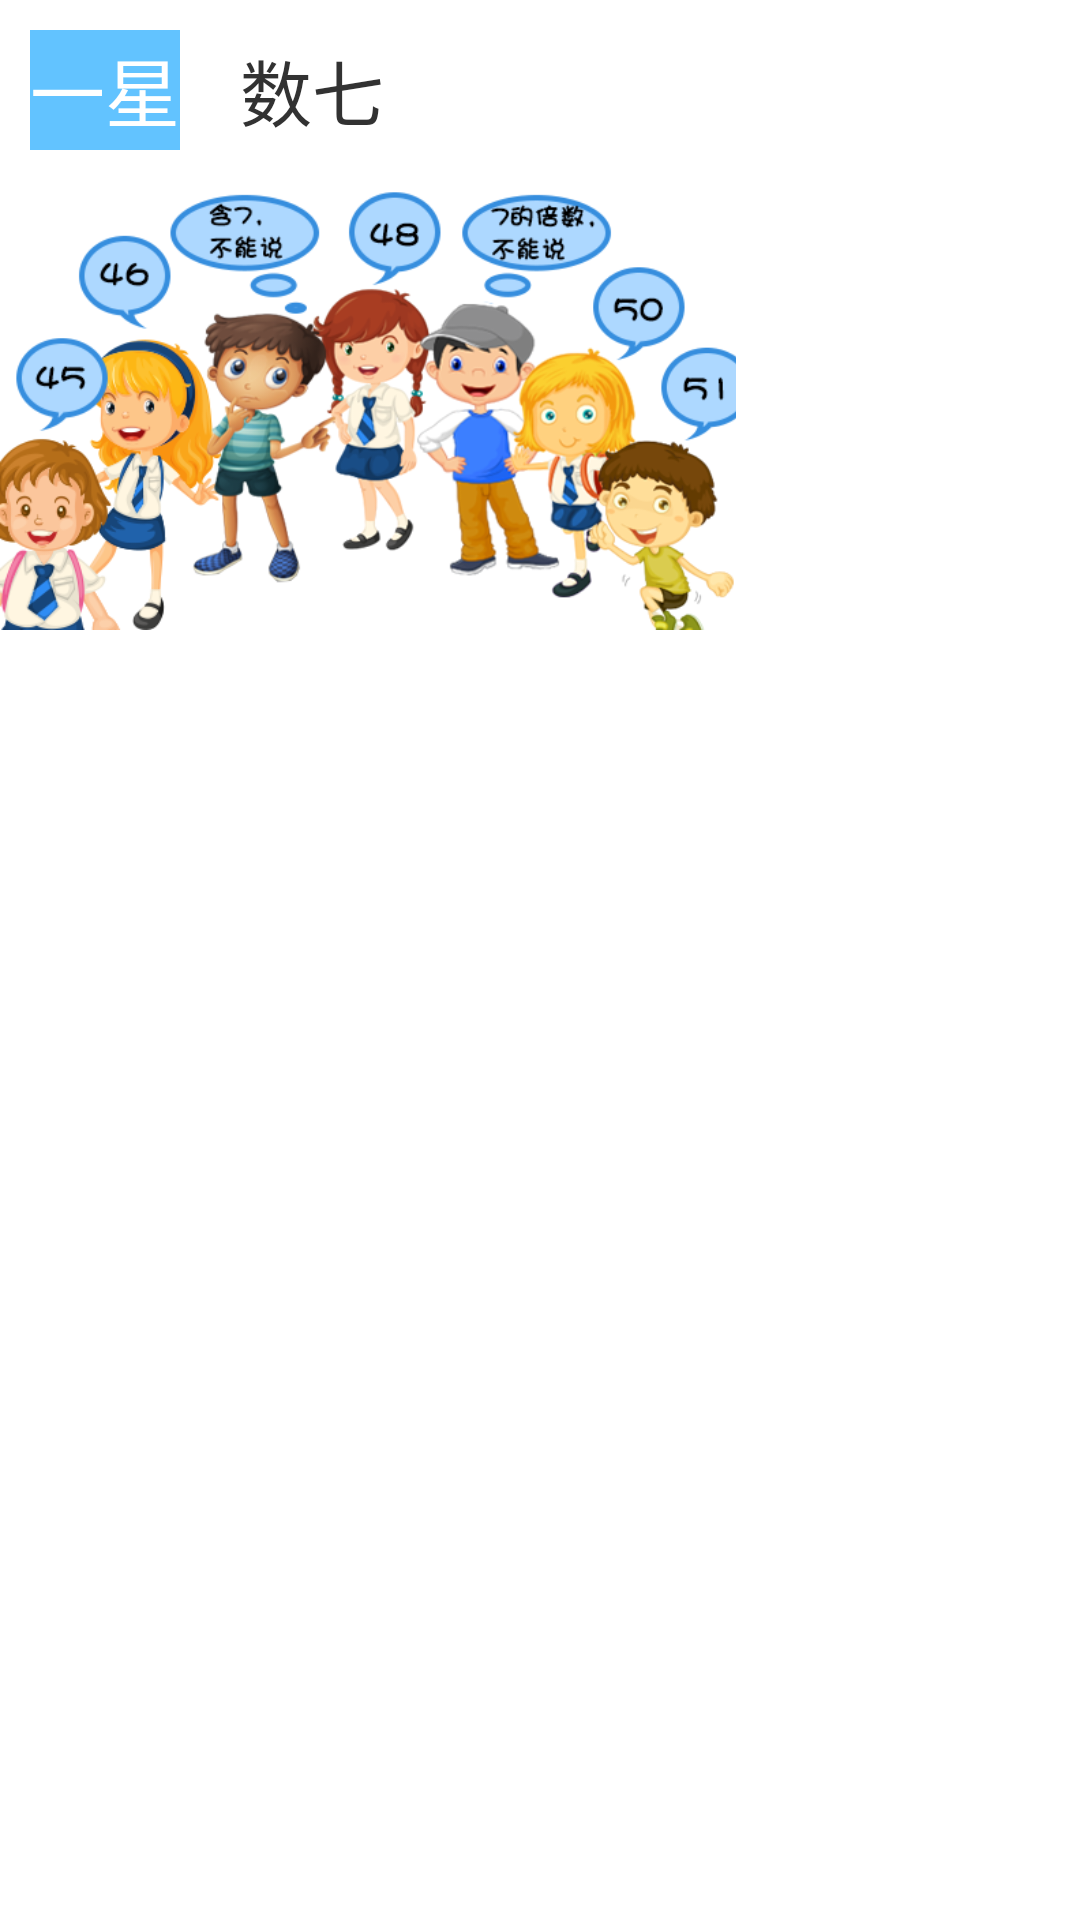

Write the Android layout XML for this screen, with the resource values it uses.
<!-- AndroidManifest.xml: application theme AppTheme -->
<!-- res/layout/lv_warmup.xml -->
<?xml version="1.0" encoding="utf-8"?>
<LinearLayout xmlns:android="http://schemas.android.com/apk/res/android"
    android:layout_width="match_parent"
    android:layout_height="match_parent"
    android:orientation="vertical"
    android:layout_marginTop="15dp"
    android:background="@color/colorwhite"
    >

    <LinearLayout
        android:layout_width="wrap_content"
        android:layout_height="wrap_content"
        android:orientation="vertical">

        <LinearLayout
            android:layout_width="match_parent"
            android:layout_height="60dp">

            <TextView
                android:id="@+id/lv_warmup_levle_tv"
                android:layout_width="wrap_content"
                android:layout_height="match_parent"
                android:layout_margin="10dp"
                android:background="@drawable/lv_warmup_star"
                android:gravity="center"
                android:text="一星"
                android:textColor="@color/colorwhite"
                android:textSize="25sp" />

            <TextView
                android:id="@+id/lv_warmup_name_tv"
                android:layout_width="0dp"
                android:layout_height="match_parent"
                android:layout_weight="4"
                android:gravity="center_vertical"
                android:paddingLeft="10dp"
                android:text="数七"
                android:textSize="24sp" />

        </LinearLayout>

        <ImageView
            android:id="@+id/lv_warmup_iv_counting"
            android:layout_width="fill_parent"
            android:scaleType="centerCrop"
            android:adjustViewBounds="true"
            android:layout_height="150dp"
            android:src="@drawable/warmup_inform_counting"/>

    </LinearLayout>

</LinearLayout>
<!-- resources referenced by this layout -->
<resources>
  <color name="colorwhite">#FFFFFF</color>
  <!-- drawable lv_warmup_star (drawable) -->
  <?xml version="1.0" encoding="utf-8"?>
  <shape xmlns:android="http://schemas.android.com/apk/res/android">
      <solid android:color="@color/colorblue"></solid>
  </shape>
  <!-- drawable warmup_inform_counting: png bitmap (drawable, 164936 bytes) -->
  <style name="AppTheme" parent="@android:style/Theme.Light.NoTitleBar">
          
          <item name="colorPrimary">@color/colorPrimary</item>
          <item name="colorPrimaryDark">@color/colorPrimaryDark</item>
          <item name="colorAccent">@color/colorAccent</item>
      </style>
  <color name="colorblue">#62C3FF</color>
  <color name="colorPrimary">#3F51B5</color>
  <color name="colorPrimaryDark">#303F9F</color>
  <color name="colorAccent">#FF4081</color>
</resources>
